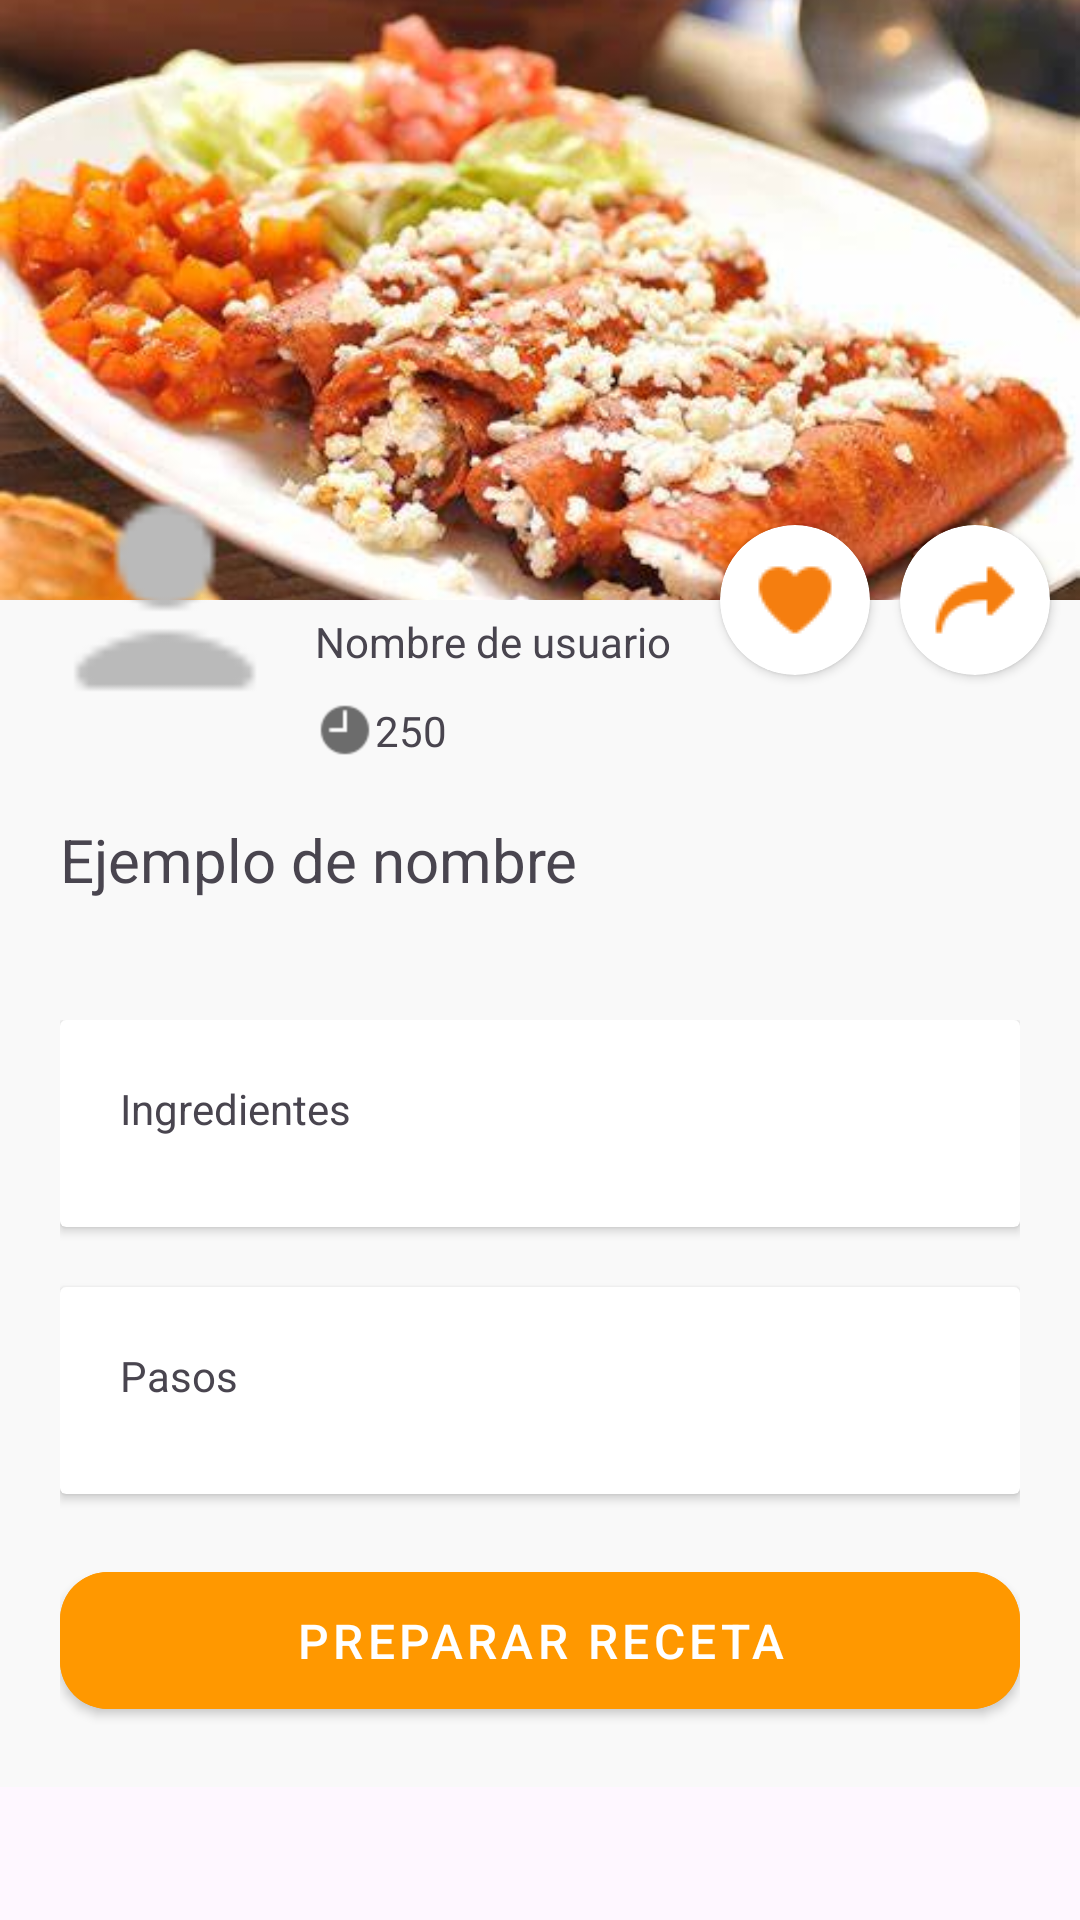

Android layout source for this screen:
<!-- AndroidManifest.xml: application theme Theme.CocinaApp -->
<!-- res/layout/activity_recipie.xml -->
<?xml version="1.0" encoding="utf-8"?>
<ScrollView
    xmlns:android="http://schemas.android.com/apk/res/android"
    xmlns:app="http://schemas.android.com/apk/res-auto"
    xmlns:tools="http://schemas.android.com/tools"
    android:layout_width="match_parent"
    android:layout_height="match_parent">

    <androidx.constraintlayout.widget.ConstraintLayout
        android:layout_width="match_parent"
        android:layout_height="match_parent"
        android:background="#F9F9F9"
        tools:context=".ui.view.RecipieActivity">

        <ImageView
            android:id="@+id/img_food"
            android:layout_width="match_parent"
            android:layout_height="200dp"
            android:scaleType="centerCrop"
            android:src="@drawable/enchiladas"
            app:layout_constraintTop_toTopOf="parent" />

        <ImageView
            android:id="@+id/img_user"
            android:layout_width="80dp"
            android:layout_height="80dp"
            android:src="@drawable/person"
            android:layout_marginStart="15dp"
            app:layout_constraintStart_toStartOf="parent"
            app:layout_constraintBottom_toBottomOf="@+id/img_food"
            app:layout_constraintTop_toBottomOf="@+id/img_food" />

        <TextView
            android:id="@+id/txt_user"
            android:layout_width="wrap_content"
            android:layout_height="wrap_content"
            android:text="Nombre de usuario"
            android:layout_marginStart="10dp"
            app:layout_constraintBottom_toBottomOf="@+id/img_user"
            app:layout_constraintStart_toEndOf="@+id/img_user"
            app:layout_constraintTop_toBottomOf="@+id/img_food"
            app:layout_constraintVertical_bias="0.19999999" />

        <ImageView
            android:id="@+id/imageView"
            android:layout_width="20dp"
            android:layout_height="20dp"
            android:layout_marginTop="10dp"
            android:src="@drawable/clock"
            app:layout_constraintStart_toStartOf="@+id/txt_user"
            app:layout_constraintTop_toBottomOf="@+id/txt_user" />

        <TextView
            android:id="@+id/txt_duration"
            android:layout_width="wrap_content"
            android:layout_height="wrap_content"
            android:text="250"
            app:layout_constraintBottom_toBottomOf="@+id/imageView"
            app:layout_constraintStart_toEndOf="@+id/imageView"
            app:layout_constraintTop_toTopOf="@+id/imageView" />

        <androidx.cardview.widget.CardView
            android:id="@+id/btn_share"
            android:layout_width="50dp"
            android:layout_height="50dp"
            android:layout_marginEnd="10dp"
            app:cardCornerRadius="50dp"
            app:layout_constraintBottom_toBottomOf="@+id/img_food"
            app:layout_constraintEnd_toEndOf="parent"
            app:layout_constraintTop_toBottomOf="@+id/img_food" >

            <androidx.constraintlayout.widget.ConstraintLayout
                android:layout_width="match_parent"
                android:layout_height="match_parent">

                <ImageView
                    android:id="@+id/img_share"
                    android:layout_width="30dp"
                    android:layout_height="30dp"
                    android:src="@drawable/share"
                    app:layout_constraintBottom_toBottomOf="parent"
                    app:layout_constraintEnd_toEndOf="parent"
                    app:layout_constraintStart_toStartOf="parent"
                    app:layout_constraintTop_toTopOf="parent"
                    app:tint="@color/Priamry" />

            </androidx.constraintlayout.widget.ConstraintLayout>

        </androidx.cardview.widget.CardView>

        <androidx.cardview.widget.CardView
            android:id="@+id/btn_like"
            android:layout_width="50dp"
            android:layout_height="50dp"
            app:cardCornerRadius="50dp"
            android:layout_marginEnd="10dp"
            app:layout_constraintBottom_toBottomOf="@+id/img_food"
            app:layout_constraintEnd_toStartOf="@+id/btn_share"
            app:layout_constraintTop_toBottomOf="@+id/img_food">

            <androidx.constraintlayout.widget.ConstraintLayout
                android:layout_width="match_parent"
                android:layout_height="match_parent">

                <ImageView
                    android:id="@+id/img_like"
                    android:layout_width="30dp"
                    android:layout_height="30dp"
                    android:src="@drawable/likes"
                    app:layout_constraintBottom_toBottomOf="parent"
                    app:layout_constraintEnd_toEndOf="parent"
                    app:layout_constraintStart_toStartOf="parent"
                    app:layout_constraintTop_toTopOf="parent"
                    app:tint="@color/Priamry" />

            </androidx.constraintlayout.widget.ConstraintLayout>

        </androidx.cardview.widget.CardView>

        <TextView
            android:id="@+id/txt_title"
            android:layout_width="wrap_content"
            android:layout_height="wrap_content"
            android:text="Ejemplo de nombre"
            android:textSize="20sp"
            android:layout_marginStart="20dp"
            android:layout_marginTop="20dp"
            app:layout_constraintStart_toStartOf="parent"
            app:layout_constraintTop_toBottomOf="@+id/txt_duration" />

        <ScrollView
            android:layout_width="match_parent"
            android:layout_height="wrap_content"
            android:layout_marginTop="20dp"
            android:padding="20dp"
            android:orientation="vertical"
            app:layout_constraintTop_toBottomOf="@+id/txt_title" >

            <androidx.constraintlayout.widget.ConstraintLayout
                android:orientation="vertical"
                android:layout_width="match_parent"
                android:layout_height="wrap_content">

                <androidx.cardview.widget.CardView
                    android:id="@+id/card_ing"
                    android:layout_width="match_parent"
                    android:layout_height="wrap_content"
                    android:padding="10dp"
                    app:layout_constraintTop_toTopOf="parent">

                    <androidx.constraintlayout.widget.ConstraintLayout
                        android:layout_width="match_parent"
                        android:layout_height="wrap_content"
                        android:padding="20dp">

                        <TextView
                            android:id="@+id/textView3"
                            android:layout_width="wrap_content"
                            android:layout_height="wrap_content"
                            android:text="Ingredientes"
                            app:layout_constraintStart_toStartOf="parent"
                            app:layout_constraintTop_toTopOf="parent" />

                        <androidx.recyclerview.widget.RecyclerView
                            android:id="@+id/rc_ing"
                            android:layout_width="match_parent"
                            android:layout_height="wrap_content"
                            android:layout_marginTop="10dp"
                            app:layout_constraintStart_toStartOf="@+id/textView3"
                            app:layout_constraintTop_toBottomOf="@+id/textView3" />

                    </androidx.constraintlayout.widget.ConstraintLayout>
                </androidx.cardview.widget.CardView>

                <androidx.cardview.widget.CardView
                    android:id="@+id/cardView"
                    android:layout_width="match_parent"
                    android:layout_height="wrap_content"
                    android:layout_marginTop="20dp"
                    app:layout_constraintTop_toBottomOf="@id/card_ing"
                    android:padding="10dp">

                    <androidx.constraintlayout.widget.ConstraintLayout
                        android:layout_width="match_parent"
                        android:layout_height="wrap_content"
                        android:padding="20dp">

                        <TextView
                            android:id="@+id/textView31"
                            android:layout_width="wrap_content"
                            android:layout_height="wrap_content"
                            android:text="Pasos"
                            app:layout_constraintStart_toStartOf="parent"
                            app:layout_constraintTop_toTopOf="parent" />

                        <androidx.recyclerview.widget.RecyclerView
                            android:id="@+id/rc_steps"
                            android:layout_width="match_parent"
                            android:layout_height="wrap_content"
                            android:layout_marginTop="10dp"
                            app:layout_constraintStart_toStartOf="@+id/textView31"
                            app:layout_constraintTop_toBottomOf="@+id/textView31" />

                    </androidx.constraintlayout.widget.ConstraintLayout>

                </androidx.cardview.widget.CardView>

                <com.google.android.material.button.MaterialButton
                    android:id="@+id/btn_prepare"
                    style="@style/Button_Primary"
                    android:layout_width="match_parent"
                    android:layout_height="wrap_content"
                    android:layout_marginTop="20dp"
                    app:layout_constraintTop_toBottomOf="@id/cardView"
                    android:text="Preparar receta"/>

            </androidx.constraintlayout.widget.ConstraintLayout>

        </ScrollView>
    </androidx.constraintlayout.widget.ConstraintLayout>

</ScrollView>
<!-- resources referenced by this layout -->
<resources>
  <color name="Priamry">#F57E0F</color>
  <!-- drawable clock: png bitmap (drawable, 424 bytes) -->
  <!-- drawable enchiladas: jpg bitmap (drawable, 28856 bytes) -->
  <!-- drawable likes: png bitmap (drawable, 419 bytes) -->
  <!-- drawable person: png bitmap (drawable, 376 bytes) -->
  <!-- drawable share: png bitmap (drawable, 408 bytes) -->
  <style name="Button_Primary" parent="BaseMaterialButton">
          <item name="android:backgroundTint">#FF9800</item>
      </style>
  <style name="Theme.CocinaApp" parent="Base.Theme.CocinaApp" />
  <style name="BaseMaterialButton" parent="Widget.MaterialComponents.Button">
          <item name="android:layout_width">wrap_content</item>
          <item name="android:layout_height">wrap_content</item>
          <item name="android:textSize">16sp</item>
          <item name="android:padding">12dp</item>
          <item name="android:textColor">#FFFFFF</item>
          <item name="android:backgroundTint">#FF9800</item>
          <item name="cornerRadius">16dp</item>
      </style>
  <style name="Base.Theme.CocinaApp" parent="Theme.Material3.DayNight.NoActionBar">
          
          
          <item name="colorPrimary">#F57E0F</item>
      </style>
</resources>
